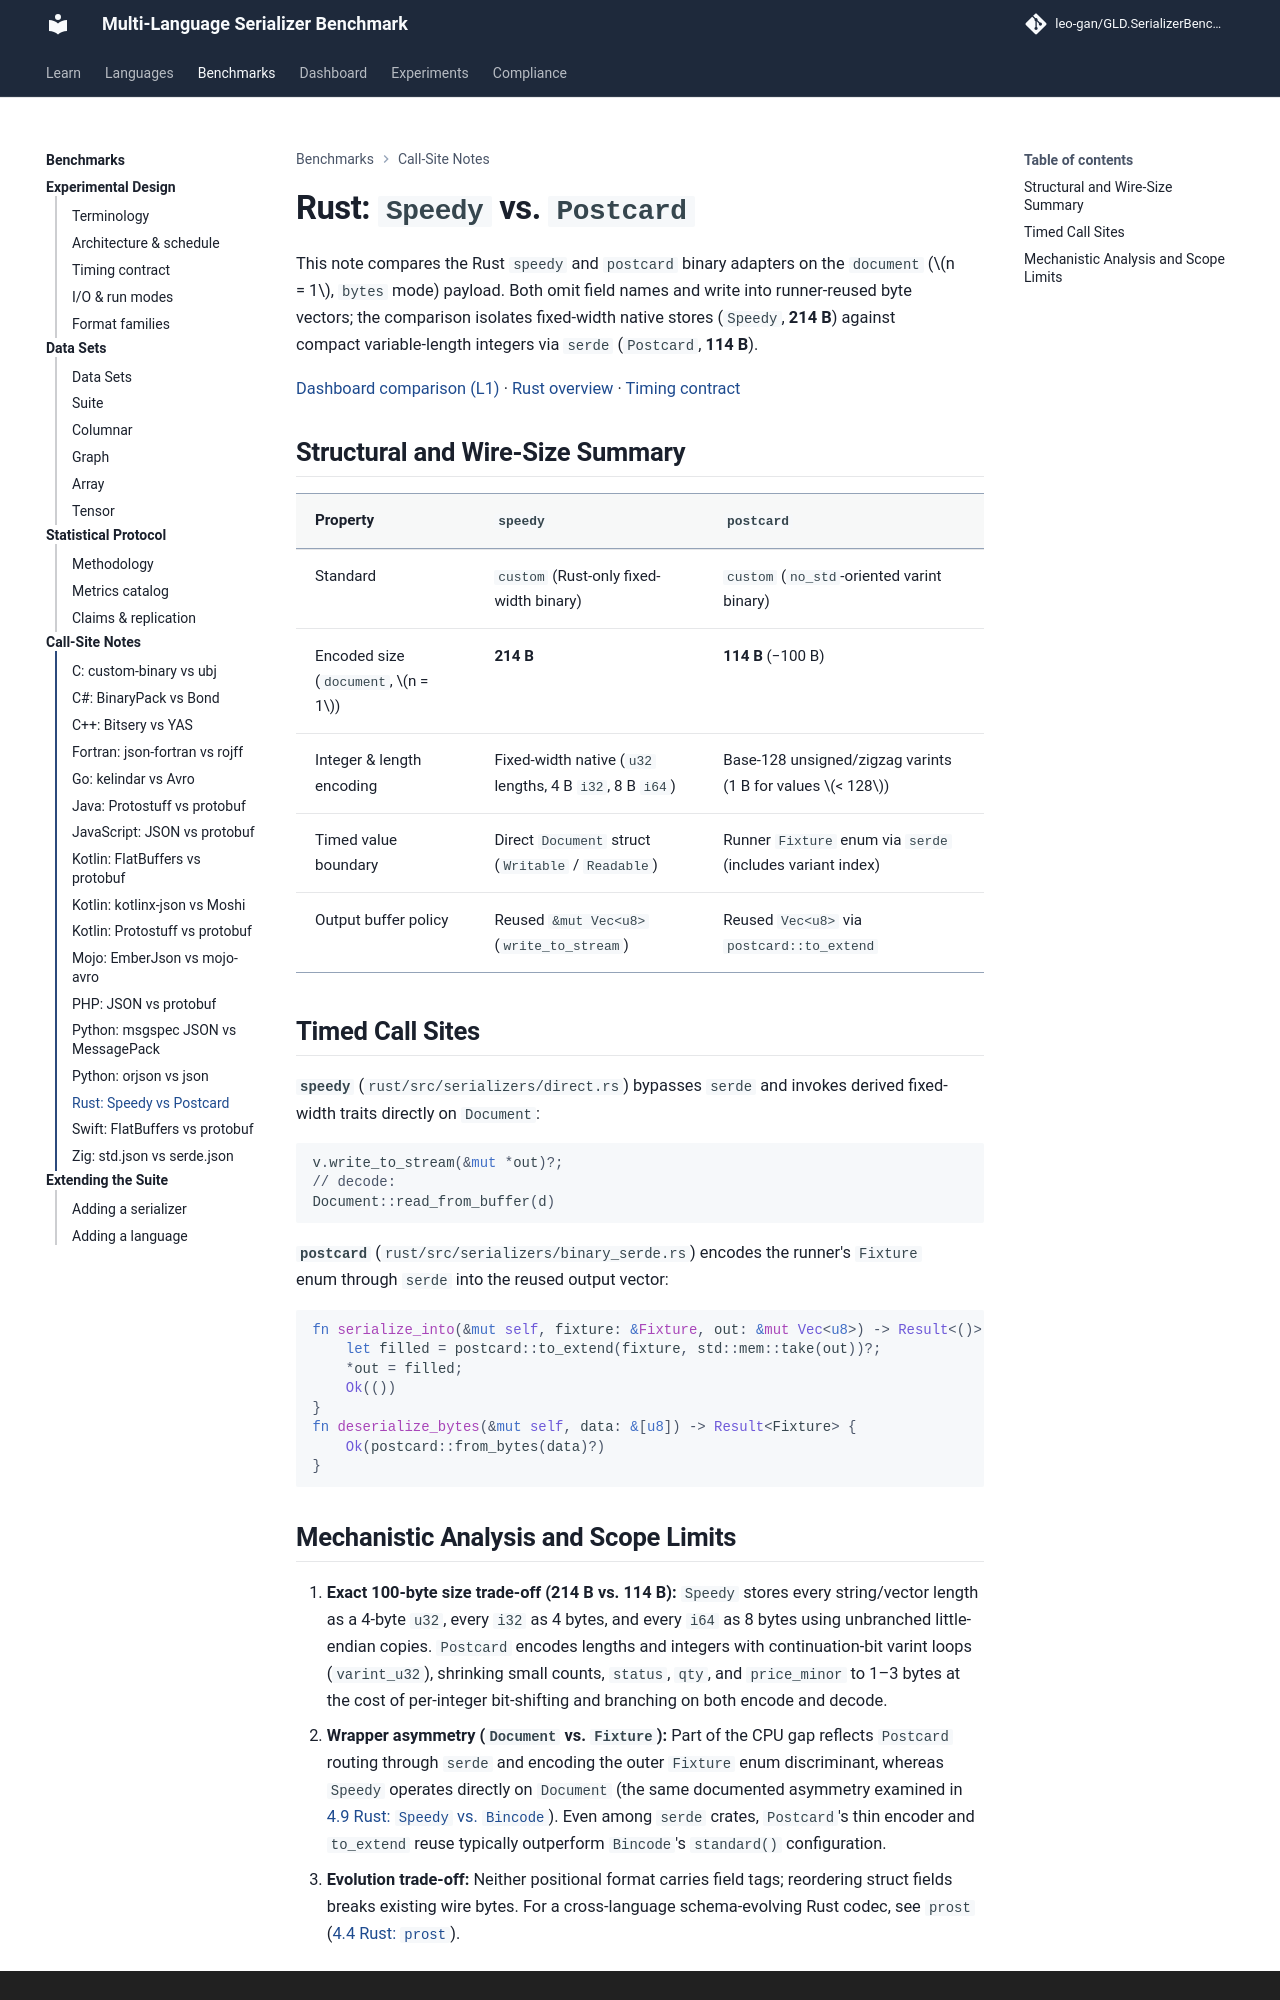

repository: leo-gan/GLD.SerializerBenchmark · page: analysis/call-sites/rust-speedy-vs-postcard/index.html · generator: mkdocs

# Rust: `Speedy` vs. `Postcard`

This note compares the Rust `speedy` and `postcard` binary adapters on the `document` ($n = 1$, `bytes` mode) payload. Both omit field names and write into runner-reused byte vectors; the comparison isolates fixed-width native stores (`Speedy`, **214 B**) against compact variable-length integers via `serde` (`Postcard`, **114 B**).

[Dashboard comparison (L1)](../../dashboard/index.html?lang=rust&standard=custom&data=document@n=1&mode=bytes&metric=ops&policy=iqr_1.5&baseline=speedy&ser=speedy&ser=postcard#compare) · [Rust overview](../../rust/index.md) · [Timing contract](../TIMING_HONESTY.md)

## Structural and Wire-Size Summary

| Property | `speedy` | `postcard` |
|---|---|---|
| Standard | `custom` (Rust-only fixed-width binary) | `custom` (`no_std`-oriented varint binary) |
| Encoded size (`document`, $n = 1$) | **214 B** | **114 B** (−100 B) |
| Integer & length encoding | Fixed-width native (`u32` lengths, 4 B `i32`, 8 B `i64`) | Base-128 unsigned/zigzag varints (1 B for values $< 128$) |
| Timed value boundary | Direct `Document` struct (`Writable` / `Readable`) | Runner `Fixture` enum via `serde` (includes variant index) |
| Output buffer policy | Reused `&mut Vec<u8>` (`write_to_stream`) | Reused `Vec<u8>` via `postcard::to_extend` |

## Timed Call Sites

**`speedy`** (`rust/src/serializers/direct.rs`) bypasses `serde` and invokes derived fixed-width traits directly on `Document`:

```rust
v.write_to_stream(&mut *out)?;
// decode:
Document::read_from_buffer(d)
```

**`postcard`** (`rust/src/serializers/binary_serde.rs`) encodes the runner's `Fixture` enum through `serde` into the reused output vector:

```rust
fn serialize_into(&mut self, fixture: &Fixture, out: &mut Vec<u8>) -> Result<()> {
    let filled = postcard::to_extend(fixture, std::mem::take(out))?;
    *out = filled;
    Ok(())
}
fn deserialize_bytes(&mut self, data: &[u8]) -> Result<Fixture> {
    Ok(postcard::from_bytes(data)?)
}
```
